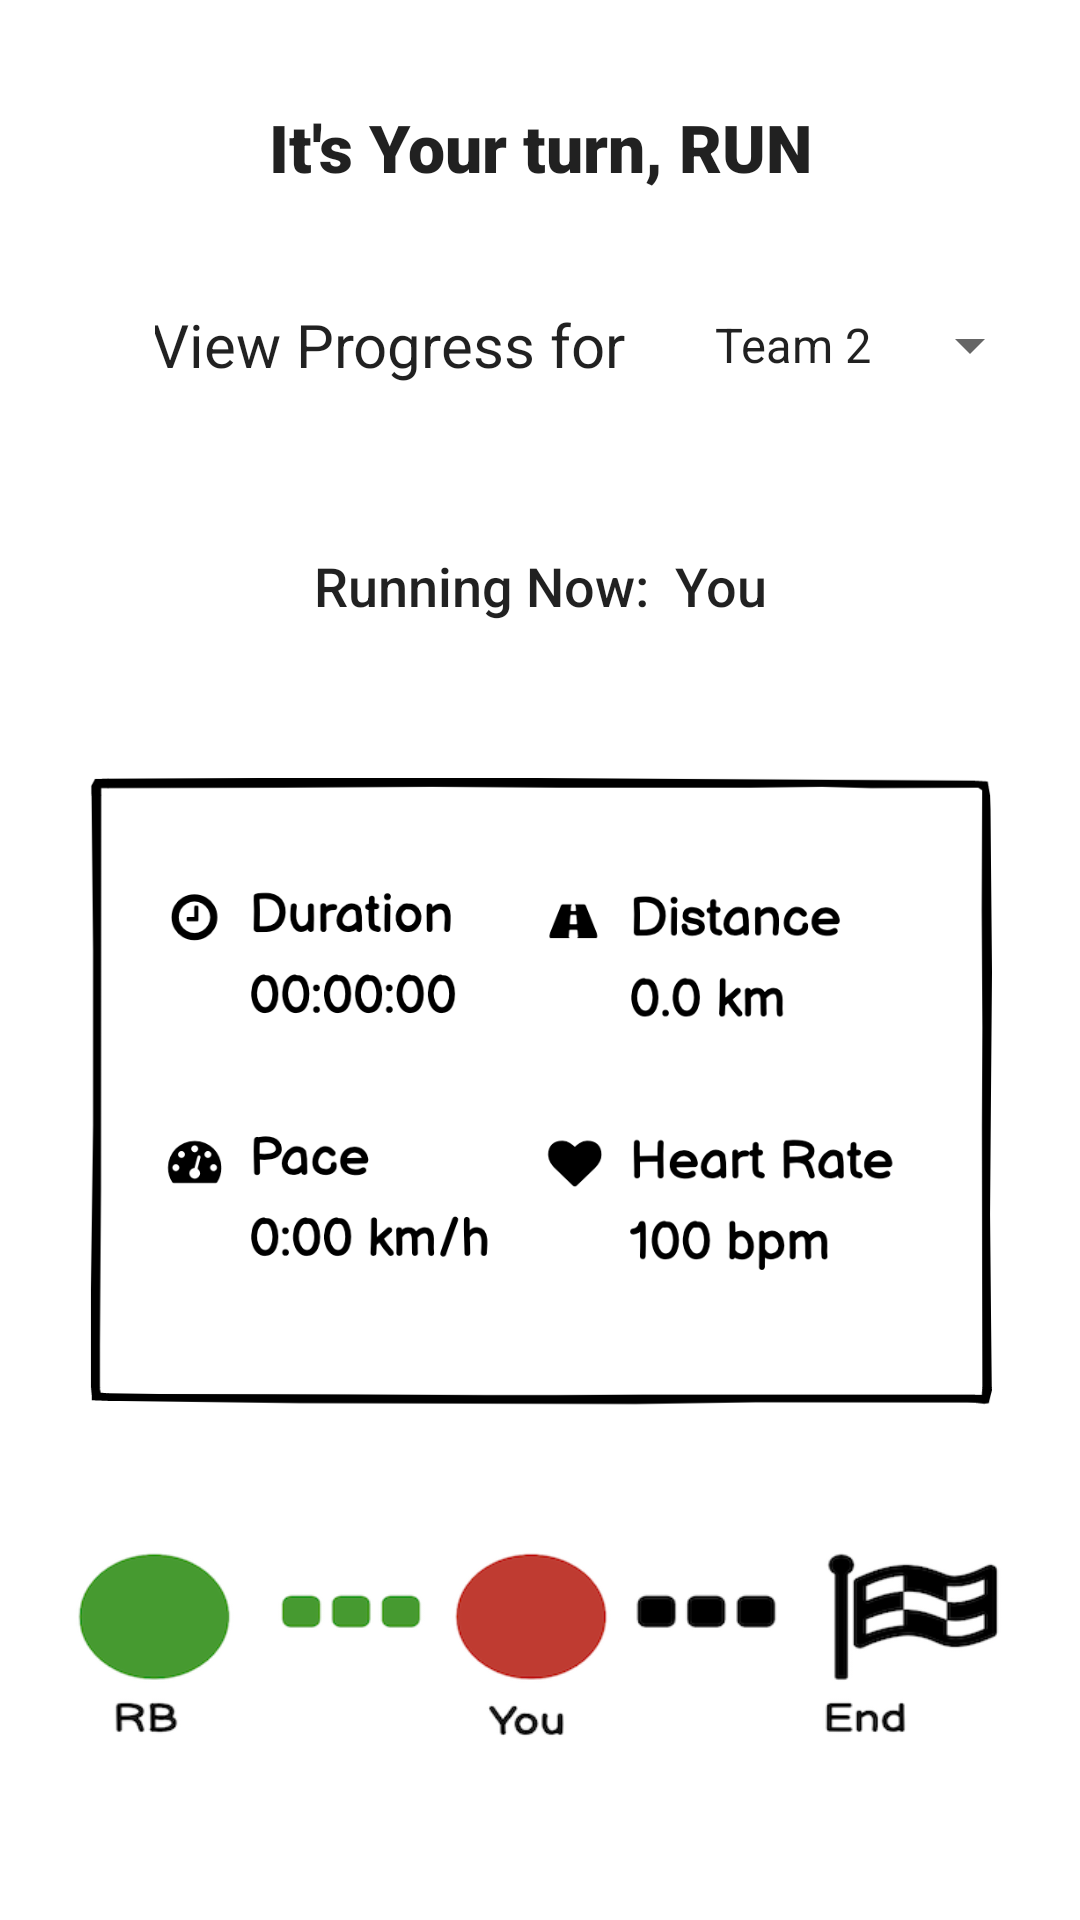

Write the Android layout XML for this screen, with the resource values it uses.
<!-- AndroidManifest.xml: application theme Theme.SocialRacing -->
<!-- res/layout/activity_race_turn.xml -->
<?xml version="1.0" encoding="utf-8"?>
<androidx.constraintlayout.widget.ConstraintLayout xmlns:android="http://schemas.android.com/apk/res/android"
    xmlns:app="http://schemas.android.com/apk/res-auto"
    xmlns:tools="http://schemas.android.com/tools"
    android:layout_width="match_parent"
    android:layout_height="match_parent"
    tools:context=".RaceTurnActivity">

    <TextView
        android:id="@+id/textView3"
        android:layout_width="0dp"
        android:layout_height="wrap_content"
        android:fontFamily="sans-serif-black"
        android:text="It's Your turn, RUN"
        android:textAlignment="center"
        android:textAppearance="@style/TextAppearance.AppCompat.Large"
        app:layout_constraintBottom_toBottomOf="parent"
        app:layout_constraintEnd_toEndOf="parent"
        app:layout_constraintHorizontal_bias="0.0"
        app:layout_constraintStart_toStartOf="parent"
        app:layout_constraintTop_toTopOf="parent"
        app:layout_constraintVertical_bias="0.056" />


    <TextView
        android:id="@+id/text_dashboard"
        android:layout_width="160dp"
        android:layout_height="44dp"
        android:layout_marginStart="8dp"
        android:layout_marginEnd="8dp"
        android:text="View Progress for "
        android:textAlignment="center"
        android:textAppearance="@style/TextAppearance.AppCompat.Body1"
        android:textSize="20sp"
        app:layout_constraintBottom_toBottomOf="parent"
        app:layout_constraintEnd_toEndOf="parent"
        app:layout_constraintHorizontal_bias="0.238"
        app:layout_constraintStart_toStartOf="parent"
        app:layout_constraintTop_toBottomOf="@+id/textView3"
        app:layout_constraintVertical_bias="0.071" />

    <Spinner
        android:id="@+id/spinner2"
        android:layout_width="wrap_content"
        android:layout_height="wrap_content"
        android:entries="@array/Teams"
        app:layout_constraintBottom_toBottomOf="parent"
        app:layout_constraintEnd_toEndOf="parent"
        app:layout_constraintHorizontal_bias="0.597"
        app:layout_constraintStart_toEndOf="@+id/text_dashboard"
        app:layout_constraintTop_toBottomOf="@+id/textView3"
        app:layout_constraintVertical_bias="0.071" />

    <TextView
        android:id="@+id/textView4"
        android:layout_width="0dp"
        android:layout_height="wrap_content"
        android:text="Running Now:  You"
        android:textAlignment="center"
        android:textAppearance="@style/TextAppearance.AppCompat.Body2"
        android:textSize="18sp"
        app:layout_constraintBottom_toBottomOf="parent"
        app:layout_constraintEnd_toEndOf="parent"
        app:layout_constraintHorizontal_bias="0.0"
        app:layout_constraintStart_toStartOf="parent"
        app:layout_constraintTop_toBottomOf="@+id/text_dashboard"
        app:layout_constraintVertical_bias="0.08" />


    <ImageView
        android:id="@+id/imageView"
        android:layout_width="377dp"
        android:layout_height="210dp"
        app:layout_constraintBottom_toBottomOf="parent"
        app:layout_constraintEnd_toEndOf="parent"
        app:layout_constraintHorizontal_bias="0.529"
        app:layout_constraintStart_toStartOf="parent"
        app:layout_constraintTop_toBottomOf="@+id/textView4"
        app:layout_constraintVertical_bias="0.233"
        android:hapticFeedbackEnabled="true"
        app:srcCompat="@drawable/your_turn" />

    <ImageView
        android:id="@+id/imageView2"
        android:layout_width="wrap_content"
        android:layout_height="wrap_content"
        app:layout_constraintBottom_toBottomOf="parent"
        app:layout_constraintEnd_toEndOf="parent"
        app:layout_constraintHorizontal_bias="0.0"
        app:layout_constraintStart_toStartOf="parent"
        app:layout_constraintTop_toBottomOf="@+id/imageView"
        app:layout_constraintVertical_bias="1.0"
        app:srcCompat="@drawable/your_turn_indicator" />


</androidx.constraintlayout.widget.ConstraintLayout>
<!-- resources referenced by this layout -->
<resources>
  <string-array name="Teams">
          <item>Team 2</item>
          <item>Team 3</item>
          <item>Team 4</item>
          <item>Team 5</item>
          <item>Team 6</item>
      </string-array>
  <!-- drawable your_turn: png bitmap (drawable, 74993 bytes) -->
  <!-- drawable your_turn_indicator: png bitmap (drawable, 32464 bytes) -->
  <style name="Theme.SocialRacing" parent="Theme.MaterialComponents.DayNight.DarkActionBar">
          
          <item name="colorPrimary">@color/purple_500</item>
          <item name="colorPrimaryVariant">@color/purple_700</item>
          <item name="colorOnPrimary">@color/white</item>
          
          <item name="colorSecondary">@color/teal_200</item>
          <item name="colorSecondaryVariant">@color/teal_700</item>
          <item name="colorOnSecondary">@color/black</item>
          
          <item name="android:statusBarColor" tools:targetApi="l">?attr/colorPrimaryVariant</item>
          
      </style>
  <!-- not gathered from this repository: default colours our renderer supplied (Android Studio template values) -->
  <color name="purple_500">#FF6200EE</color>
  <color name="purple_700">#FF3700B3</color>
  <color name="teal_200">#FF03DAC5</color>
  <color name="teal_700">#FF018786</color>
  <color name="black">#FF000000</color>
  <color name="white">#FFFFFFFF</color>
</resources>
